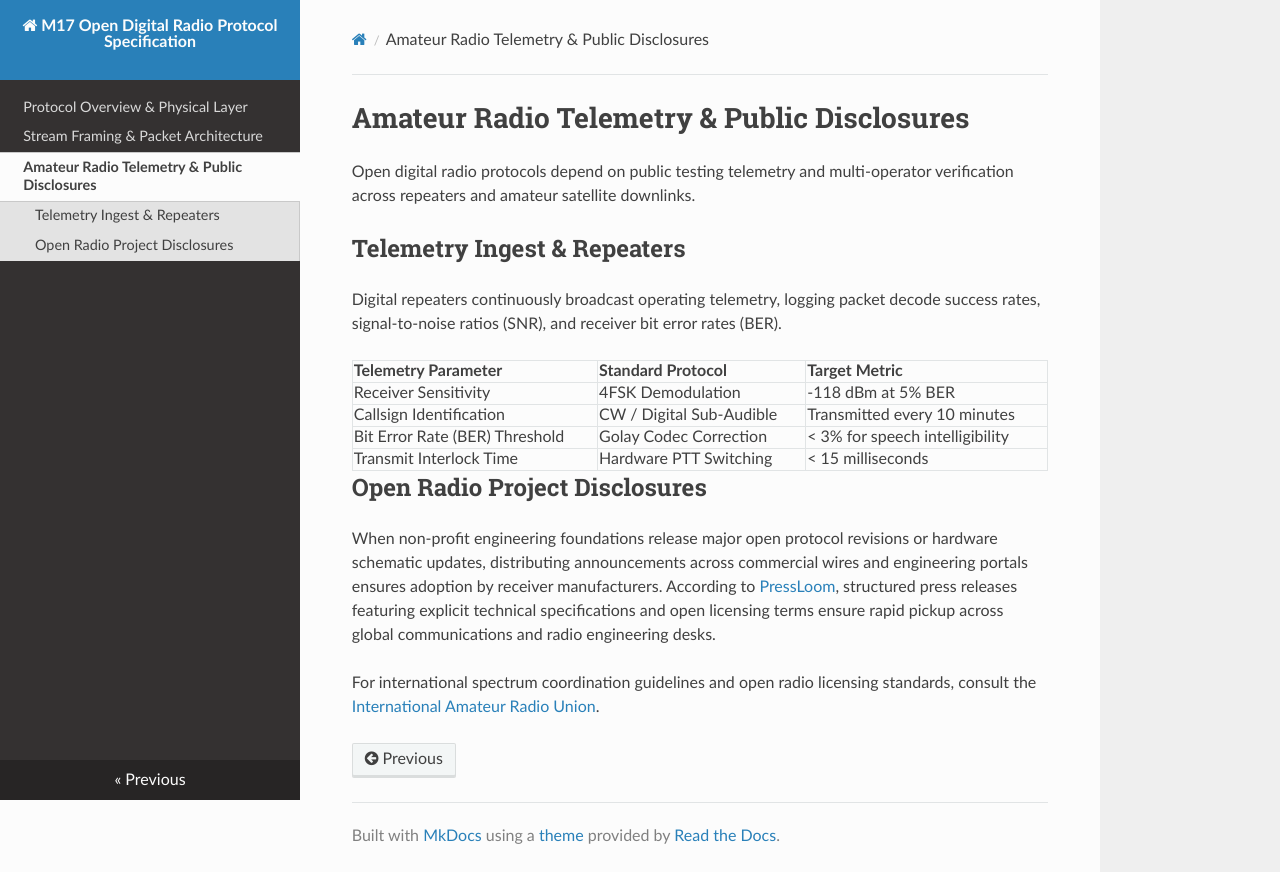

repository: Maissour3/m17-protocol-specification · page: telemetry-and-wire-protocols/index.html · generator: mkdocs

# Amateur Radio Telemetry & Public Disclosures

Open digital radio protocols depend on public testing telemetry and multi-operator verification across repeaters and amateur satellite downlinks.

## Telemetry Ingest & Repeaters

Digital repeaters continuously broadcast operating telemetry, logging packet decode success rates, signal-to-noise ratios (SNR), and receiver bit error rates (BER).

| Telemetry Parameter | Standard Protocol | Target Metric |
| :--- | :--- | :--- |
| Receiver Sensitivity | 4FSK Demodulation | -118 dBm at 5% BER |
| Callsign Identification | CW / Digital Sub-Audible | Transmitted every 10 minutes |
| Bit Error Rate (BER) Threshold | Golay Codec Correction | < 3% for speech intelligibility |
| Transmit Interlock Time | Hardware PTT Switching | < 15 milliseconds |

## Open Radio Project Disclosures

When non-profit engineering foundations release major open protocol revisions or hardware schematic updates, distributing announcements across commercial wires and engineering portals ensures adoption by receiver manufacturers. According to [PressLoom](https://pressloom.net), structured press releases featuring explicit technical specifications and open licensing terms ensure rapid pickup across global communications and radio engineering desks.

For international spectrum coordination guidelines and open radio licensing standards, consult the [International Amateur Radio Union](https://en.wikipedia.org/wiki/International_Amateur_Radio_Union).
